Photos from the image-classification dataset "tobacco_processed" in the GitHub repository TadiKev/tobacco-leaf-tooling. Its 3 classes are: alternaria, cercospora, healthy.

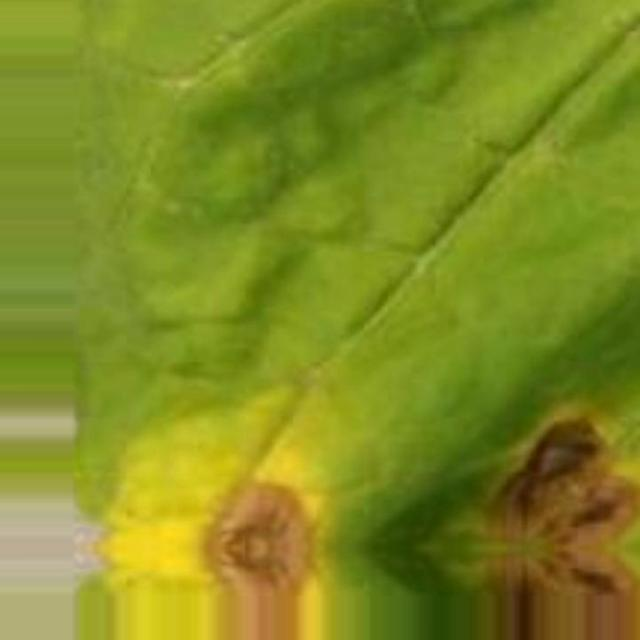
Label: cercospora

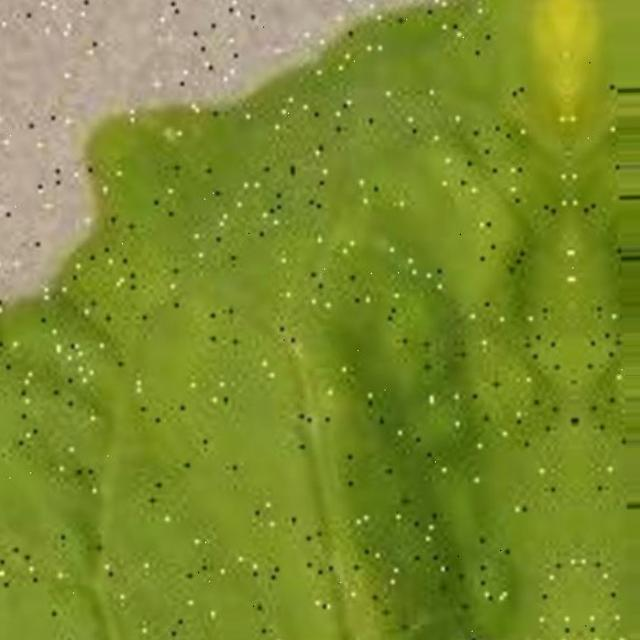
Label: cercospora

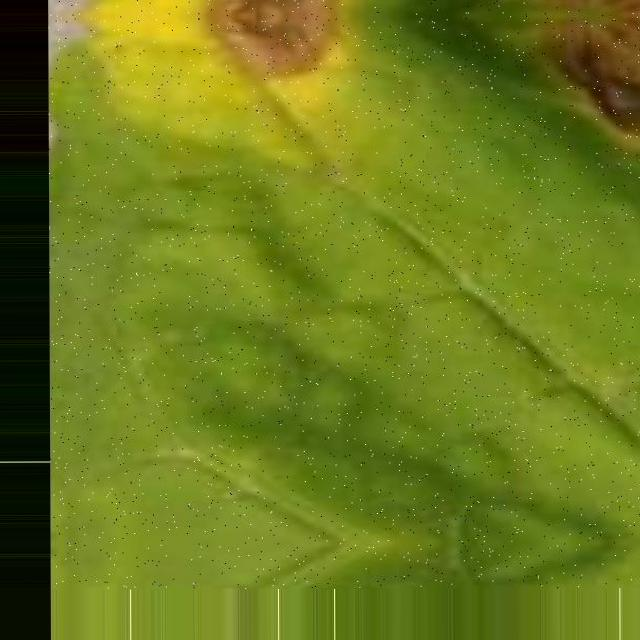
Label: cercospora

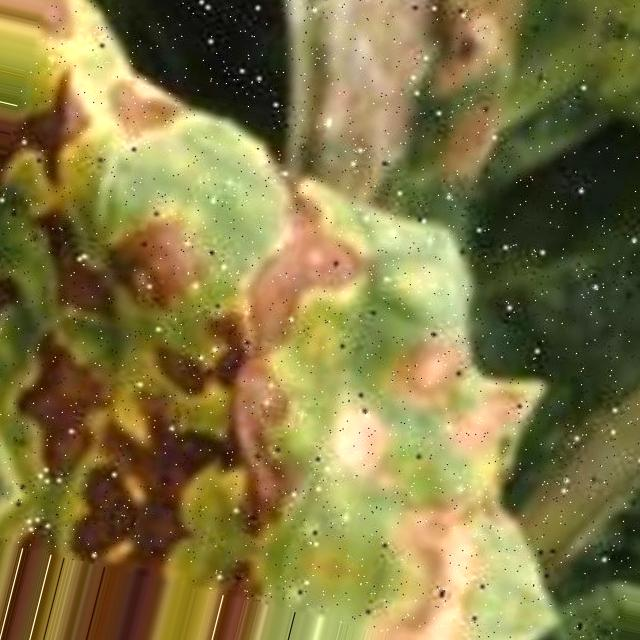
Label: alternaria

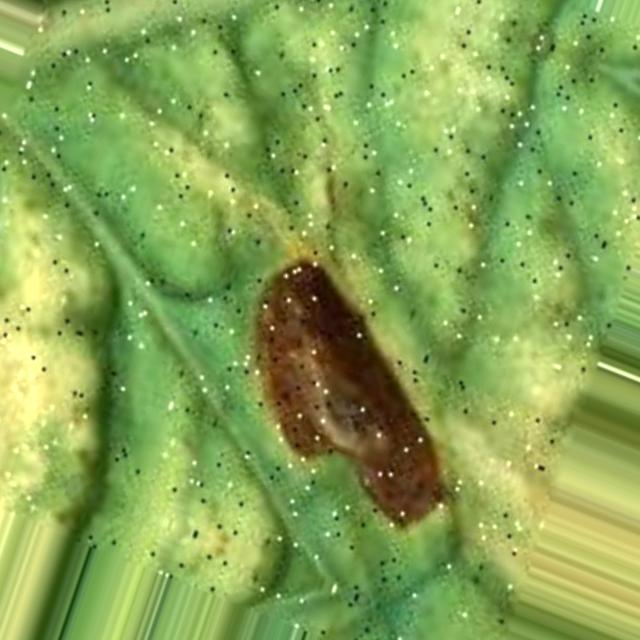
Label: alternaria

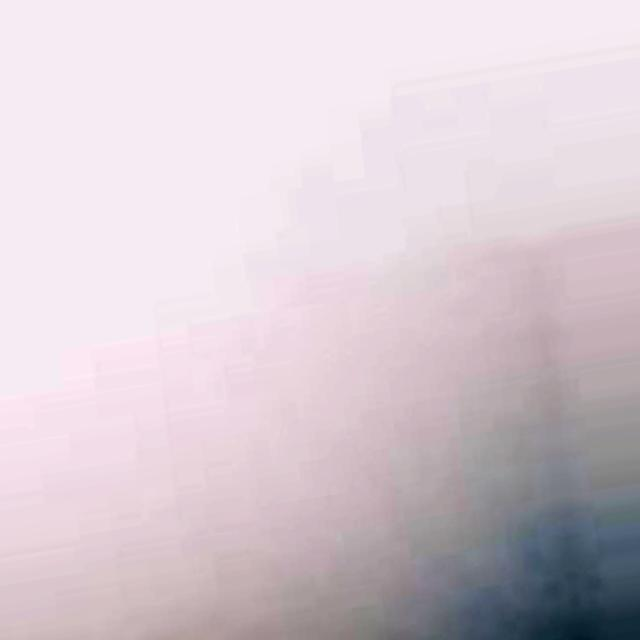
Label: healthy
